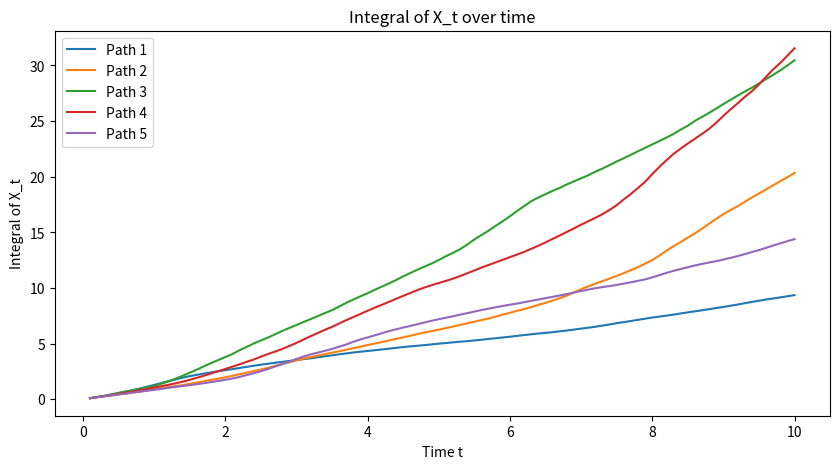

Python code for this plot:
import numpy as np
import matplotlib.pyplot as plt

def simulate_process(mu, sigma, T, dt, N_paths):
    """
    
    Parameters:
        mu (float): Drift coefficient
        sigma (float): Diffusion coefficient
        T (float): Total time
        dt (float): Time step
        N_paths (int): Number of paths to simulate
    """
    np.random.seed(42)  # Set seed for reproducibility

    N = int(T / dt)  # Number of time steps
    t = np.linspace(0, T, N+1)
    dW = np.sqrt(dt) * np.random.randn(N_paths, N)  # Wiener increments
    W = np.cumsum(dW, axis=1)  # Brownian paths
    W = np.hstack((np.zeros((N_paths, 1)), W))  # Add W_0 = 0
    
    # Compute X_t
    X = np.exp(mu * t + sigma * W)
    
    return t, X

def integrate_X(X, dt):
    """
    Compute the integral of X_t using the trapezoidal rule.
    """
    return np.cumsum(X[:, :-1] * dt, axis=1)

# Parameters
mu = 0.1
sigma = 0.3
T = 10.0
N = 100
dt = T / N
N_paths = 5

# Simulate process
t, X = simulate_process(mu, sigma, T, dt, N_paths)

# Compute integral of X_t
X_integral = integrate_X(X, dt)

# Print the generated stochastic variable
print("Generated stochastic variable X_t:")
print(X)
print("\nIntegral of X_t:")
print(X_integral)

# Plot results
plt.figure(figsize=(10, 5))
for i in range(N_paths):
    plt.plot(t[1:], X_integral[i], label=f'Path {i+1}')
plt.xlabel('Time t')
plt.ylabel('Integral of X_t')
plt.title('Integral of X_t over time')
plt.legend()
plt.show()
